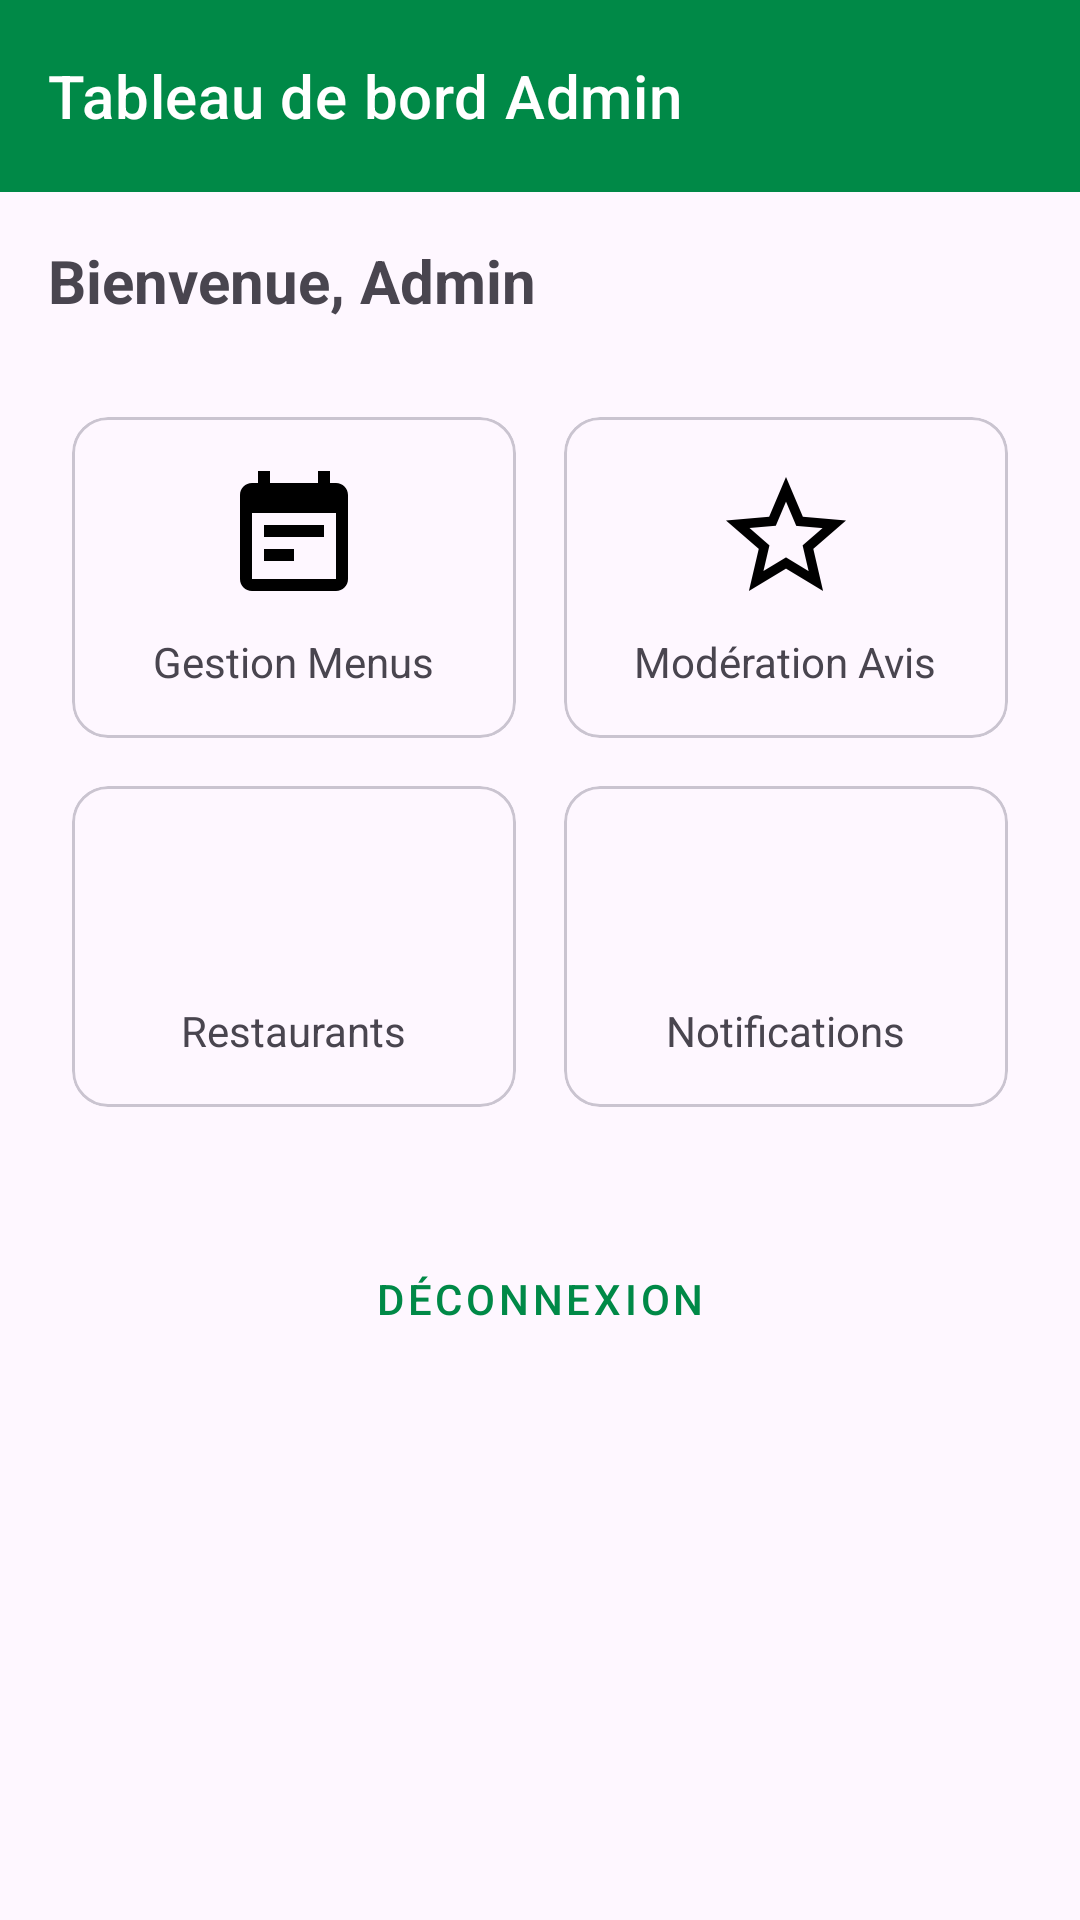

The Android layout XML behind this screen, and the referenced resources:
<!-- AndroidManifest.xml: application theme Theme.UGBMenu -->
<!-- res/layout/activity_admin_dashboard.xml -->
<?xml version="1.0" encoding="utf-8"?>
<LinearLayout xmlns:android="http://schemas.android.com/apk/res/android"
    xmlns:app="http://schemas.android.com/apk/res-auto"
    android:layout_width="match_parent"
    android:layout_height="match_parent"
    android:orientation="vertical"
    android:id="@+id/dashboard_root">

    <com.google.android.material.appbar.AppBarLayout
        android:layout_width="match_parent"
        android:layout_height="wrap_content">

        <com.google.android.material.appbar.MaterialToolbar
            android:id="@+id/toolbar"
            android:layout_width="match_parent"
            android:layout_height="?attr/actionBarSize"
            app:title="Tableau de bord Admin"
            style="@style/Widget.MaterialComponents.Toolbar.Primary" />

    </com.google.android.material.appbar.AppBarLayout>

    <androidx.core.widget.NestedScrollView
        android:layout_width="match_parent"
        android:layout_height="match_parent"
        android:fillViewport="true">

        <LinearLayout
            android:layout_width="match_parent"
            android:layout_height="wrap_content"
            android:orientation="vertical"
            android:padding="16dp">

        <TextView
            android:id="@+id/tvWelcome"
            android:layout_width="wrap_content"
            android:layout_height="wrap_content"
            android:text="Bienvenue, Admin"
            android:textSize="20sp"
            android:textStyle="bold"
            android:layout_marginBottom="24dp"/>

        <GridLayout
            android:layout_width="match_parent"
            android:layout_height="wrap_content"
            android:columnCount="2"
            android:rowCount="2"
            android:alignmentMode="alignMargins"
            android:columnOrderPreserved="false">

            <com.google.android.material.card.MaterialCardView
                android:id="@+id/cardManageMenus"
                android:layout_width="0dp"
                android:layout_height="wrap_content"
                android:layout_columnWeight="1"
                android:layout_margin="8dp"
                android:clickable="true"
                android:focusable="true">

                <LinearLayout
                    android:layout_width="match_parent"
                    android:layout_height="wrap_content"
                    android:orientation="vertical"
                    android:padding="16dp"
                    android:gravity="center">
                    <ImageView
                        android:layout_width="48dp"
                        android:layout_height="48dp"
                        android:src="@drawable/ic_menus"/>
                    <TextView
                        android:layout_width="wrap_content"
                        android:layout_height="wrap_content"
                        android:text="Gestion Menus"
                        android:layout_marginTop="8dp"/>
                </LinearLayout>
            </com.google.android.material.card.MaterialCardView>

            <com.google.android.material.card.MaterialCardView
                android:id="@+id/cardModeration"
                android:layout_width="0dp"
                android:layout_height="wrap_content"
                android:layout_columnWeight="1"
                android:layout_margin="8dp"
                android:clickable="true"
                android:focusable="true">

                <LinearLayout
                    android:layout_width="match_parent"
                    android:layout_height="wrap_content"
                    android:orientation="vertical"
                    android:padding="16dp"
                    android:gravity="center">
                    <ImageView
                        android:layout_width="48dp"
                        android:layout_height="48dp"
                        android:src="@drawable/ic_star_outline"/>
                    <TextView
                        android:layout_width="wrap_content"
                        android:layout_height="wrap_content"
                        android:text="Modération Avis"
                        android:layout_marginTop="8dp"/>
                </LinearLayout>
            </com.google.android.material.card.MaterialCardView>

            <com.google.android.material.card.MaterialCardView
                android:id="@+id/cardRestaurants"
                android:layout_width="0dp"
                android:layout_height="wrap_content"
                android:layout_columnWeight="1"
                android:layout_margin="8dp"
                android:clickable="true"
                android:focusable="true">

                <LinearLayout
                    android:layout_width="match_parent"
                    android:layout_height="wrap_content"
                    android:orientation="vertical"
                    android:padding="16dp"
                    android:gravity="center">
                    <ImageView
                        android:layout_width="48dp"
                        android:layout_height="48dp"
                        android:src="@drawable/ic_restaurant"/>
                    <TextView
                        android:layout_width="wrap_content"
                        android:layout_height="wrap_content"
                        android:text="Restaurants"
                        android:layout_marginTop="8dp"/>
                </LinearLayout>
            </com.google.android.material.card.MaterialCardView>

            <com.google.android.material.card.MaterialCardView
                android:id="@+id/cardNotifications"
                android:layout_width="0dp"
                android:layout_height="wrap_content"
                android:layout_columnWeight="1"
                android:layout_margin="8dp"
                android:clickable="true"
                android:focusable="true">

                <LinearLayout
                    android:layout_width="match_parent"
                    android:layout_height="wrap_content"
                    android:orientation="vertical"
                    android:padding="16dp"
                    android:gravity="center">
                    <ImageView
                        android:layout_width="48dp"
                        android:layout_height="48dp"
                        android:src="@drawable/ic_home"/>
                    <TextView
                        android:layout_width="wrap_content"
                        android:layout_height="wrap_content"
                        android:text="Notifications"
                        android:layout_marginTop="8dp"/>
                </LinearLayout>
            </com.google.android.material.card.MaterialCardView>

        </GridLayout>

        <Button
            android:id="@+id/btnLogout"
            android:layout_width="match_parent"
            android:layout_height="wrap_content"
            android:text="Déconnexion"
            android:layout_marginTop="32dp"
            style="@style/Widget.MaterialComponents.Button.TextButton"/>

    </LinearLayout>
    </androidx.core.widget.NestedScrollView>

</LinearLayout>
<!-- resources referenced by this layout -->
<resources>
  <!-- drawable ic_menus (drawable) -->
  <?xml version="1.0" encoding="utf-8"?>
  <vector xmlns:android="http://schemas.android.com/apk/res/android"
      android:width="24dp"
      android:height="24dp"
      android:viewportWidth="24"
      android:viewportHeight="24">
      <path
          android:fillColor="#000000"
          android:pathData="M19,3H18V1H16V3H8V1H6V3H5C3.9,3 3,3.9 3,5V19C3,20.1 3.9,21 5,21H19C20.1,21 21,20.1 21,19V5C21,3.9 20.1,3 19,3ZM19,19H5V8H19V19ZM7,10H17V12H7V10ZM7,14H12V16H7V14Z" />
  </vector>
  <!-- drawable ic_star_outline (drawable) -->
  <?xml version="1.0" encoding="utf-8"?>
  <vector xmlns:android="http://schemas.android.com/apk/res/android"
      android:width="24dp"
      android:height="24dp"
      android:viewportWidth="24"
      android:viewportHeight="24">
      <path
          android:fillColor="#000000"
          android:pathData="M22,9.24L14.81,8.62L12,2L9.19,8.63L2,9.24L7.46,13.97L5.82,21L12,17.27L18.18,21L16.55,13.97L22,9.24ZM12,15.4L8.24,17.67L9.24,13.39L5.92,10.51L10.3,10.13L12,6.1L13.71,10.14L18.09,10.52L14.77,13.4L15.77,17.68L12,15.4Z" />
  </vector>
  <style name="Theme.UGBMenu" parent="Base.Theme.UGBMenu" />
  <style name="Base.Theme.UGBMenu" parent="Theme.Material3.Light.NoActionBar">
          
          <item name="colorPrimary">@color/primary</item>
          <item name="colorOnPrimary">@color/on_primary</item>
          <item name="colorPrimaryContainer">#D1E7D1</item>
          <item name="colorOnPrimaryContainer">#00210A</item>
  
          <item name="colorSecondary">@color/secondary</item>
          <item name="colorOnSecondary">@color/on_secondary</item>
          <item name="colorSecondaryContainer">#FFE082</item>
          <item name="colorOnSecondaryContainer">#251A00</item>
  
          <item name="android:navigationBarColor">@android:color/transparent</item>
          <item name="android:statusBarColor">@android:color/transparent</item>
          <item name="android:windowLightStatusBar">true</item>
      </style>
  <color name="primary">#008947</color>
  <color name="on_primary">#FFFFFF</color>
  <color name="secondary">#FFC107</color>
  <color name="on_secondary">#000000</color>
</resources>
